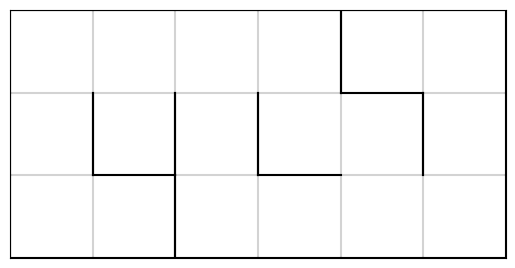

The matplotlib source for this figure:
import matplotlib.pyplot as plt

class Grid:
    def __init__(self, cell_size, width, height):
        self.CELL_SIZE = cell_size
        self.GRID_WIDTH = width
        self.GRID_HEIGHT = height

        # Set Offset
        self.x_offset = -0.62
        self.y_offset = -0.43

        # Each cell stores wall data in 4 directions
        self.cells = [
            [
                {'top': 0, 'bottom': 0, 'left': 0, 'right': 0}
                for _ in range(height)
            ]
            for _ in range(width)
        ]

        # Add outer walls
        for x in range(width):
            self.cells[x][0]['bottom'] = 1
            self.cells[x][height - 1]['top'] = 1
        for y in range(height):
            self.cells[0][y]['left'] = 1
            self.cells[width-1][y]['right'] = 1

    def set_wall(self, cell_x, cell_y, direction, value=1):
        if not (0 <= cell_x < self.GRID_WIDTH and 0 <= cell_y < self.GRID_HEIGHT):
            return

        self.cells[cell_x][cell_y][direction] = value

        # Update neighboring cell
        dx, dy = 0, 0
        opposite = None

        if direction == 'top':
            dy, opposite = -1, 'bottom'
        elif direction == 'bottom':
            dy, opposite = 1, 'top'
        elif direction == 'left':
            dx, opposite = -1, 'right'
        elif direction == 'right':
            dx, opposite = 1, 'left'

        nx, ny = cell_x + dx, cell_y + dy
        if 0 <= nx < self.GRID_WIDTH and 0 <= ny < self.GRID_HEIGHT:
            self.cells[nx][ny][opposite] = value

    def draw(self):
        fig, ax = plt.subplots()
        ax.set_aspect('equal')
        ax.set_xticks([])
        ax.set_yticks([])

        # Draw grid lines
        for x in range(self.GRID_WIDTH + 1):
            ax.plot(
                [x * self.CELL_SIZE + self.x_offset, x * self.CELL_SIZE + self.x_offset],
                [self.y_offset, self.GRID_HEIGHT * self.CELL_SIZE + self.y_offset],
                color='lightgray'
            )
        for y in range(self.GRID_HEIGHT + 1):
            ax.plot(
                [self.x_offset, self.GRID_WIDTH * self.CELL_SIZE + self.x_offset],
                [y * self.CELL_SIZE + self.y_offset, y * self.CELL_SIZE + self.y_offset],
                color='lightgray'
            )
        
        for y in range(self.GRID_HEIGHT):
            for x in range(self.GRID_WIDTH):
                px = x * self.CELL_SIZE + self.x_offset
                py = y * self.CELL_SIZE + self.y_offset
                cell = self.cells[x][y]

                if cell['top']:
                    ax.plot([px, px + self.CELL_SIZE], [py + self.CELL_SIZE, py + self.CELL_SIZE], color='black')
                if cell['bottom']:
                    ax.plot([px, px + self.CELL_SIZE], [py, py], color='black')
                if cell['left']:
                    ax.plot([px, px], [py, py + self.CELL_SIZE], color='black')
                if cell['right']:
                    ax.plot([px + self.CELL_SIZE, px + self.CELL_SIZE], [py, py + self.CELL_SIZE], color='black')

        plt.xlim(self.x_offset, self.CELL_SIZE * self.GRID_WIDTH + self.x_offset)
        plt.ylim(self.y_offset, self.CELL_SIZE * self.GRID_HEIGHT + self.y_offset)
        # plt.gca().invert_yaxis()
        plt.show()


# Gazebo Map Usage
grid = Grid(cell_size=0.92, width=6, height=3)
grid.set_wall(1,0, 'right')
grid.set_wall(1,1, 'bottom')
grid.set_wall(1,1, 'left')
grid.set_wall(1,1, 'right')
grid.set_wall(3,1, 'left')
grid.set_wall(3,1, 'bottom')
grid.set_wall(4,1, 'right')
grid.set_wall(4,2, 'left')
grid.set_wall(4,2, 'bottom')
# print(grid.cells[1][1])
# print(grid.cells[2][1])
grid.draw()


# def set_wall(self, x, y, value=1):
#         """Set or remove a wall at (x, y)."""
#         if 0 <= x <= self.GRID_WIDTH and 0 <= y <= self.GRID_HEIGHT:
#             self.walls[x, y] = value
#         print(self.walls)